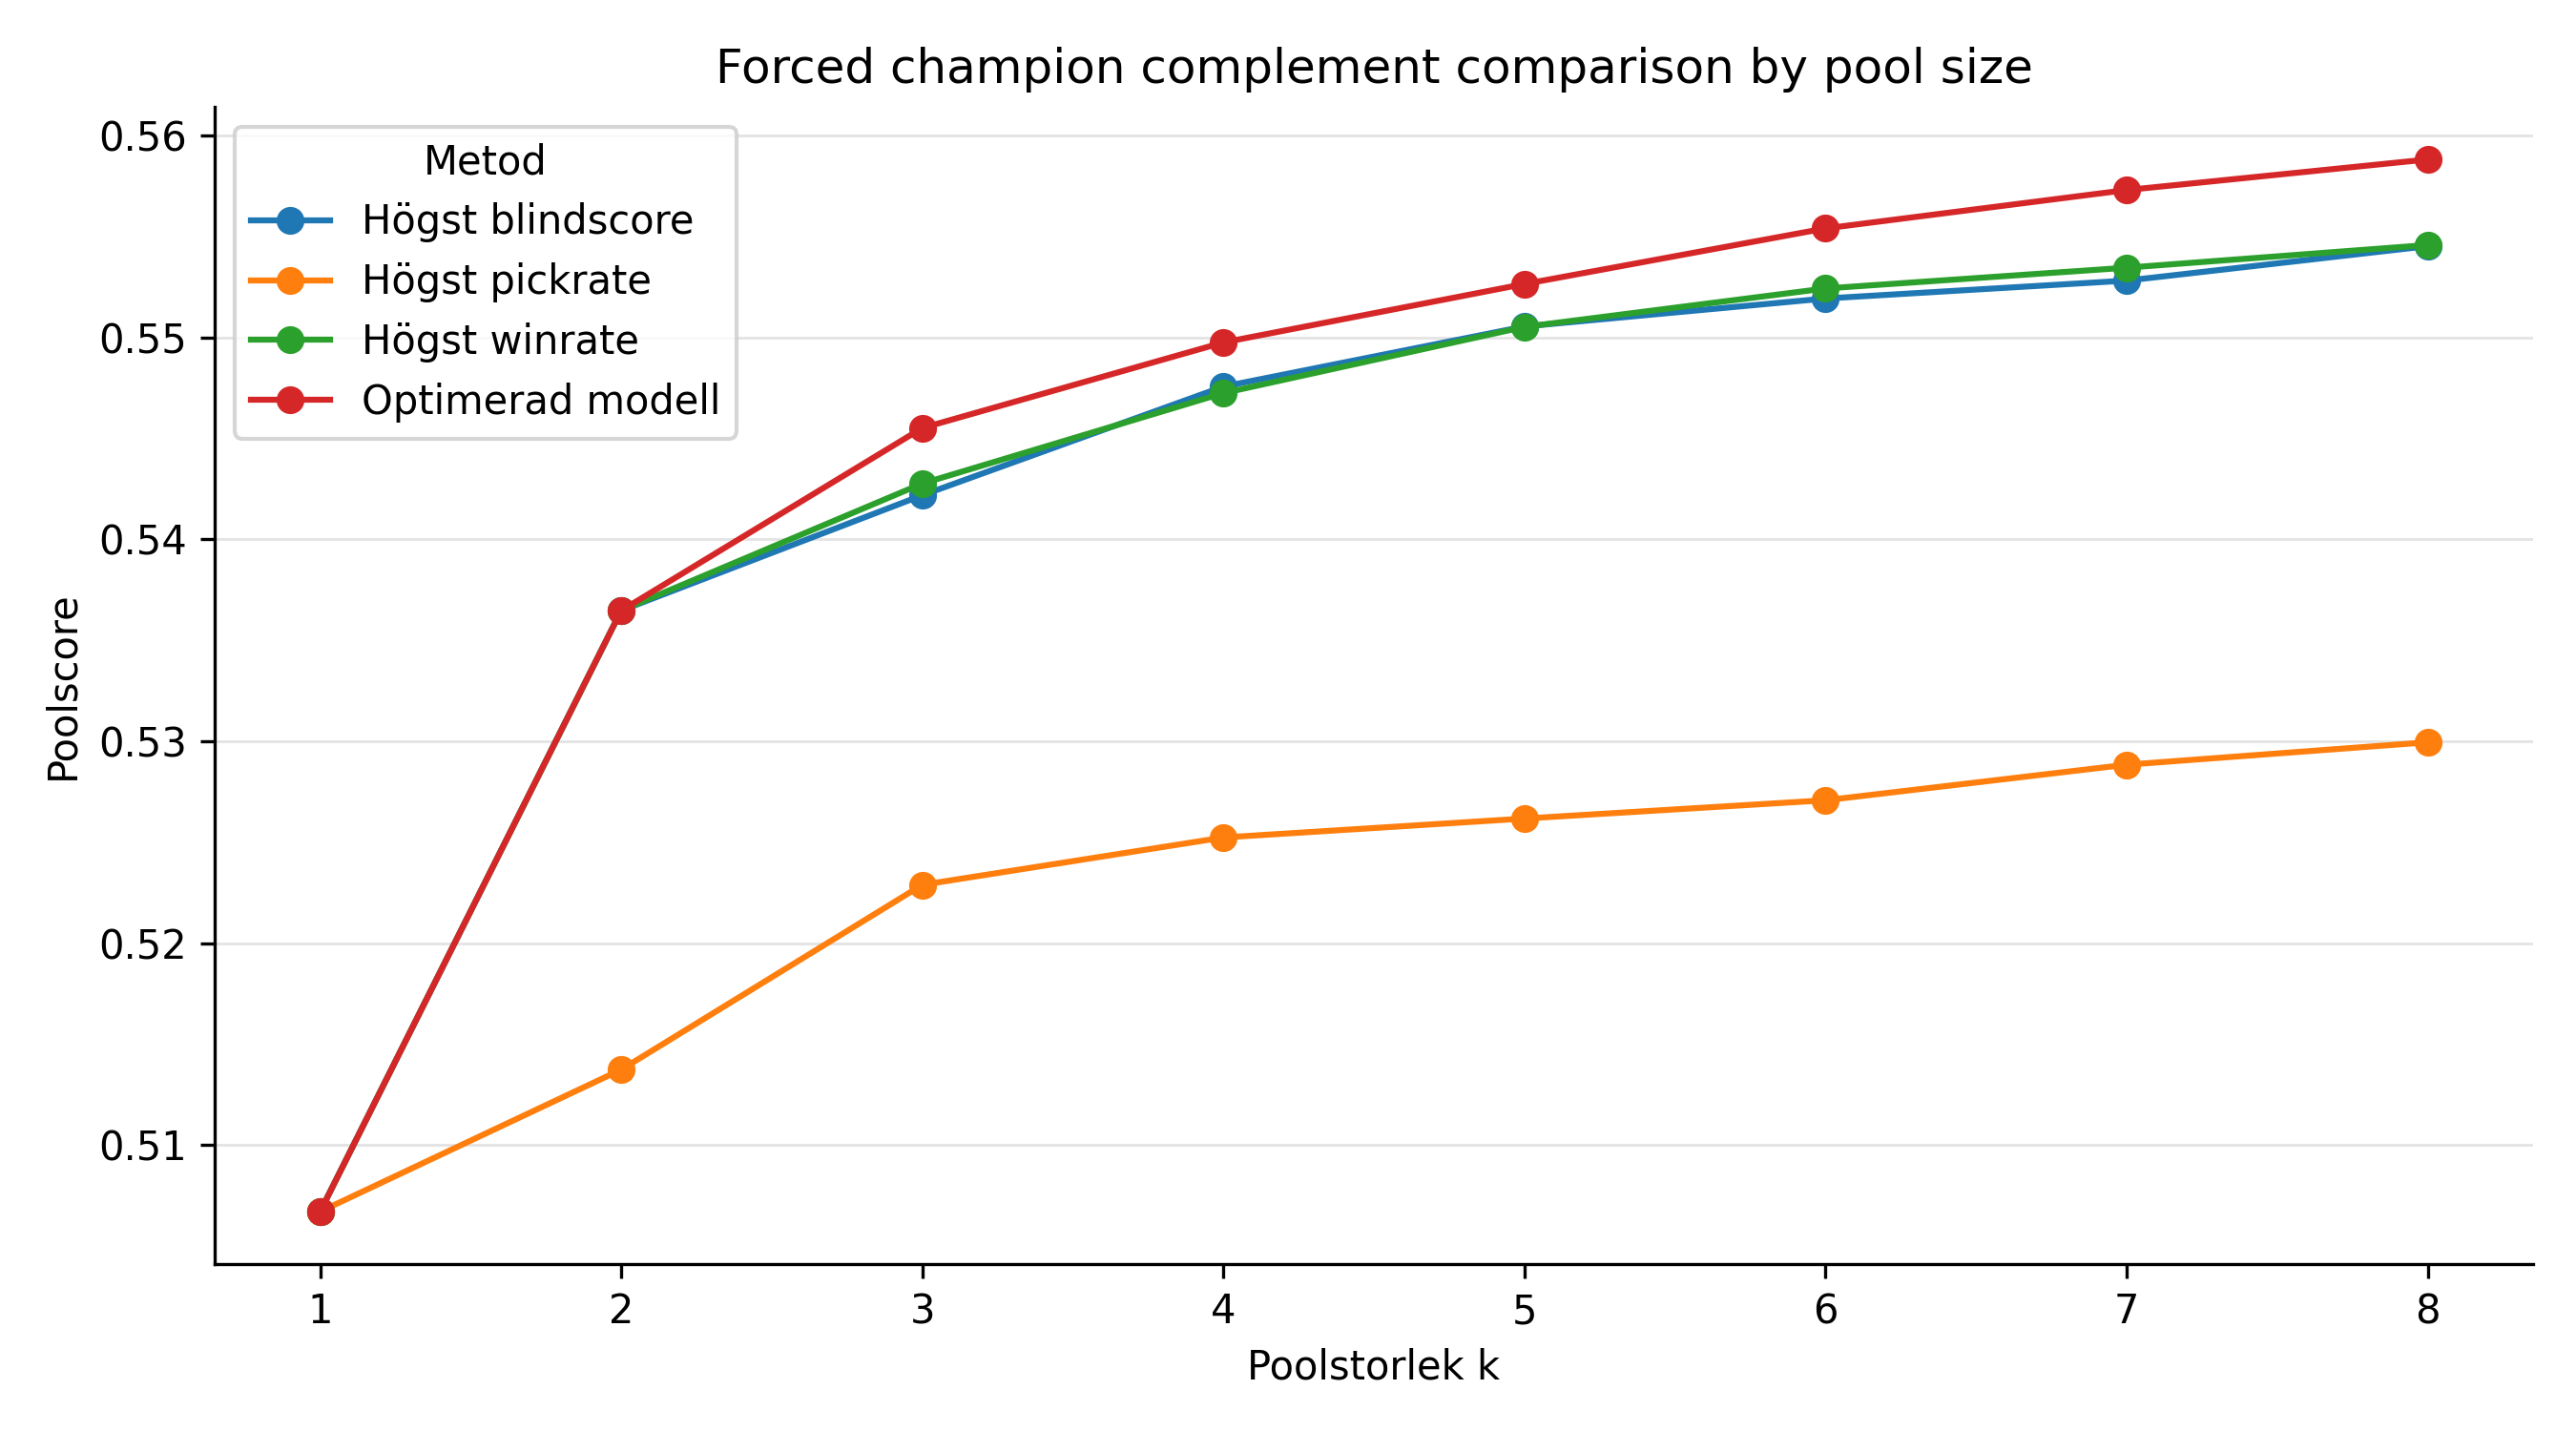

The table this chart was drawn from, first rows:
patch, pool_size, forced_champions, model_name, selected_pool, score
16.07, 1, Ahri, optimized_model_forced, Ahri, 0.5067
16.07, 1, Ahri, baseline_winrate_forced, Ahri, 0.5067
16.07, 1, Ahri, baseline_blindscore_forced, Ahri, 0.5067
16.07, 1, Ahri, baseline_pickrate_forced, Ahri, 0.5067
16.07, 2, Ahri, optimized_model_forced, Ahri, Sion, 0.5365
16.07, 2, Ahri, baseline_winrate_forced, Ahri, Sion, 0.5365
16.07, 2, Ahri, baseline_blindscore_forced, Ahri, Sion, 0.5365
16.07, 2, Ahri, baseline_pickrate_forced, Ahri, Yasuo, 0.5137
16.07, 3, Ahri, optimized_model_forced, Ahri, Sion, Vel'Koz, 0.5455
16.07, 3, Ahri, baseline_winrate_forced, Ahri, Sion, Annie, 0.5428
16.07, 3, Ahri, baseline_blindscore_forced, Ahri, Sion, Anivia, 0.5422
16.07, 3, Ahri, baseline_pickrate_forced, Ahri, Yasuo, Malzahar, 0.5229
16.07, 4, Ahri, optimized_model_forced, Ahri, Sion, Swain, Vel'Koz, 0.5497
16.07, 4, Ahri, baseline_winrate_forced, Ahri, Sion, Annie, Xerath, 0.5472
16.07, 4, Ahri, baseline_blindscore_forced, Ahri, Sion, Anivia, Xerath, 0.5476
16.07, 4, Ahri, baseline_pickrate_forced, Ahri, Yasuo, Malzahar, Viktor, 0.5252
16.07, 5, Ahri, optimized_model_forced, Ahri, Aurelion Sol, Sion, Swain, Vel'Koz, 0.5526
16.07, 5, Ahri, baseline_winrate_forced, Ahri, Sion, Annie, Xerath, Aurelion Sol, 0.5505
16.07, 5, Ahri, baseline_blindscore_forced, Ahri, Sion, Anivia, Xerath, Aurelion Sol, 0.5505
16.07, 5, Ahri, baseline_pickrate_forced, Ahri, Yasuo, Malzahar, Viktor, Sylas, 0.5262
16.07, 6, Ahri, optimized_model_forced, Ahri, Sion, Vel'Koz, Swain, Aurelion Sol…, 0.5554
16.07, 6, Ahri, baseline_winrate_forced, Ahri, Sion, Annie, Xerath, Aurelion Sol,…, 0.5524
16.07, 6, Ahri, baseline_blindscore_forced, Ahri, Sion, Anivia, Xerath, Aurelion Sol…, 0.5519
16.07, 6, Ahri, baseline_pickrate_forced, Ahri, Yasuo, Malzahar, Viktor, Sylas, Ze…, 0.5271
16.07, 7, Ahri, optimized_model_forced, Ahri, Sion, Vel'Koz, Swain, Aurelion Sol…, 0.5573
16.07, 7, Ahri, baseline_winrate_forced, Ahri, Sion, Annie, Xerath, Aurelion Sol,…, 0.5534
16.07, 7, Ahri, baseline_blindscore_forced, Ahri, Sion, Anivia, Xerath, Aurelion Sol…, 0.5528
16.07, 7, Ahri, baseline_pickrate_forced, Ahri, Yasuo, Malzahar, Viktor, Sylas, Ze…, 0.5288
16.07, 8, Ahri, optimized_model_forced, Ahri, Sion, Vel'Koz, Swain, Aurelion Sol…, 0.5588
16.07, 8, Ahri, baseline_winrate_forced, Ahri, Sion, Annie, Xerath, Aurelion Sol,…, 0.5546
16.07, 8, Ahri, baseline_blindscore_forced, Ahri, Sion, Anivia, Xerath, Aurelion Sol…, 0.5545
16.07, 8, Ahri, baseline_pickrate_forced, Ahri, Yasuo, Malzahar, Viktor, Sylas, Ze…, 0.5299
